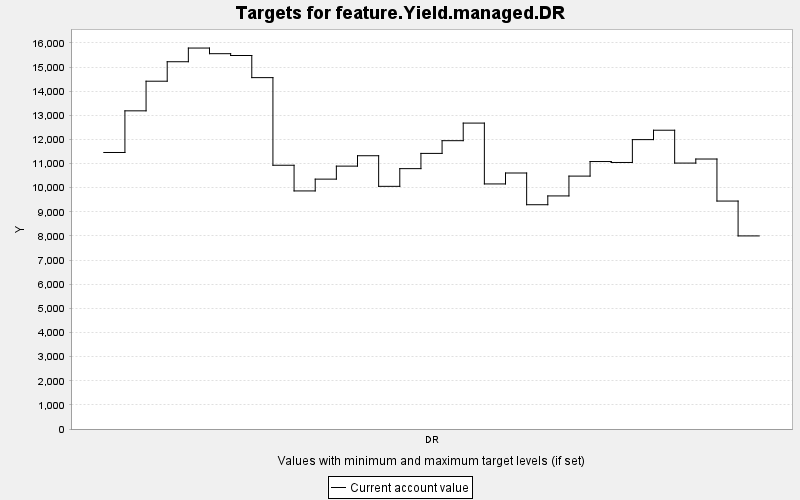

The file beside this chart, header and first rows:
TARGET, PERIOD, YEAR, PERIODWIDTH, MINIMUM, MAXIMUM, MINWEIGHT, MAXWEIGHT, CURRENT, SUMMARY
feature.Yield.managed.DR, 0, 0, 10.0, 0.0, 10000, 1.0, 1.0, 11460, 0.0
feature.Yield.managed.DR, 1, 10, 10.0, 0.0, 10000, 1.0, 1.0, 13186, 0.0
feature.Yield.managed.DR, 2, 20, 10.0, 0.0, 10000, 1.0, 1.0, 14414, 0.0
feature.Yield.managed.DR, 3, 30, 10.0, 0.0, 10000, 1.0, 1.0, 15221, 0.0
feature.Yield.managed.DR, 4, 40, 10.0, 0.0, 10000, 1.0, 1.0, 15788, 0.0
feature.Yield.managed.DR, 5, 50, 10.0, 0.0, 10000, 1.0, 1.0, 15554, 0.0
feature.Yield.managed.DR, 6, 60, 10.0, 0.0, 10000, 1.0, 1.0, 15479, 0.0
feature.Yield.managed.DR, 7, 70, 10.0, 0.0, 10000, 1.0, 1.0, 14562, 0.0
feature.Yield.managed.DR, 8, 80, 10.0, 0.0, 10000, 1.0, 1.0, 10931, 0.0
feature.Yield.managed.DR, 9, 90, 10.0, 0.0, 10000, 1.0, 1.0, 9866, 0.0
feature.Yield.managed.DR, 10, 100, 10.0, 0.0, 10000, 1.0, 1.0, 10356, 0.0
feature.Yield.managed.DR, 11, 110, 10.0, 0.0, 10000, 1.0, 1.0, 10894, 0.0
feature.Yield.managed.DR, 12, 120, 10.0, 0.0, 10000, 1.0, 1.0, 11325, 0.0
feature.Yield.managed.DR, 13, 130, 10.0, 0.0, 10000, 1.0, 1.0, 10057, 0.0
feature.Yield.managed.DR, 14, 140, 10.0, 0.0, 10000, 1.0, 1.0, 10790, 0.0
feature.Yield.managed.DR, 15, 150, 10.0, 0.0, 10000, 1.0, 1.0, 11422, 0.0
feature.Yield.managed.DR, 16, 160, 10.0, 0.0, 10000, 1.0, 1.0, 11949, 0.0
feature.Yield.managed.DR, 17, 170, 10.0, 0.0, 10000, 1.0, 1.0, 12678, 0.0
feature.Yield.managed.DR, 18, 180, 10.0, 0.0, 10000, 1.0, 1.0, 10156, 0.0
feature.Yield.managed.DR, 19, 190, 10.0, 0.0, 10000, 1.0, 1.0, 10609, 0.0
feature.Yield.managed.DR, 20, 200, 10.0, 0.0, 10000, 1.0, 1.0, 9295, 0.0
feature.Yield.managed.DR, 21, 210, 10.0, 0.0, 10000, 1.0, 1.0, 9659, 0.0
feature.Yield.managed.DR, 22, 220, 10.0, 0.0, 10000, 1.0, 1.0, 10481, 0.0
feature.Yield.managed.DR, 23, 230, 10.0, 0.0, 10000, 1.0, 1.0, 11084, 0.0
feature.Yield.managed.DR, 24, 240, 10.0, 0.0, 10000, 1.0, 1.0, 11046, 0.0
feature.Yield.managed.DR, 25, 250, 10.0, 0.0, 10000, 1.0, 1.0, 11993, 0.0
feature.Yield.managed.DR, 26, 260, 10.0, 0.0, 10000, 1.0, 1.0, 12382, 0.0
feature.Yield.managed.DR, 27, 270, 10.0, 0.0, 10000, 1.0, 1.0, 11021, 0.0
feature.Yield.managed.DR, 28, 280, 10.0, 0.0, 10000, 1.0, 1.0, 11189, 0.0
feature.Yield.managed.DR, 29, 290, 10.0, 0.0, 10000, 1.0, 1.0, 9447, 0.0
feature.Yield.managed.DR, 30, 300, 10.0, 0.0, 10000, 1.0, 1.0, 8002, 0.0
